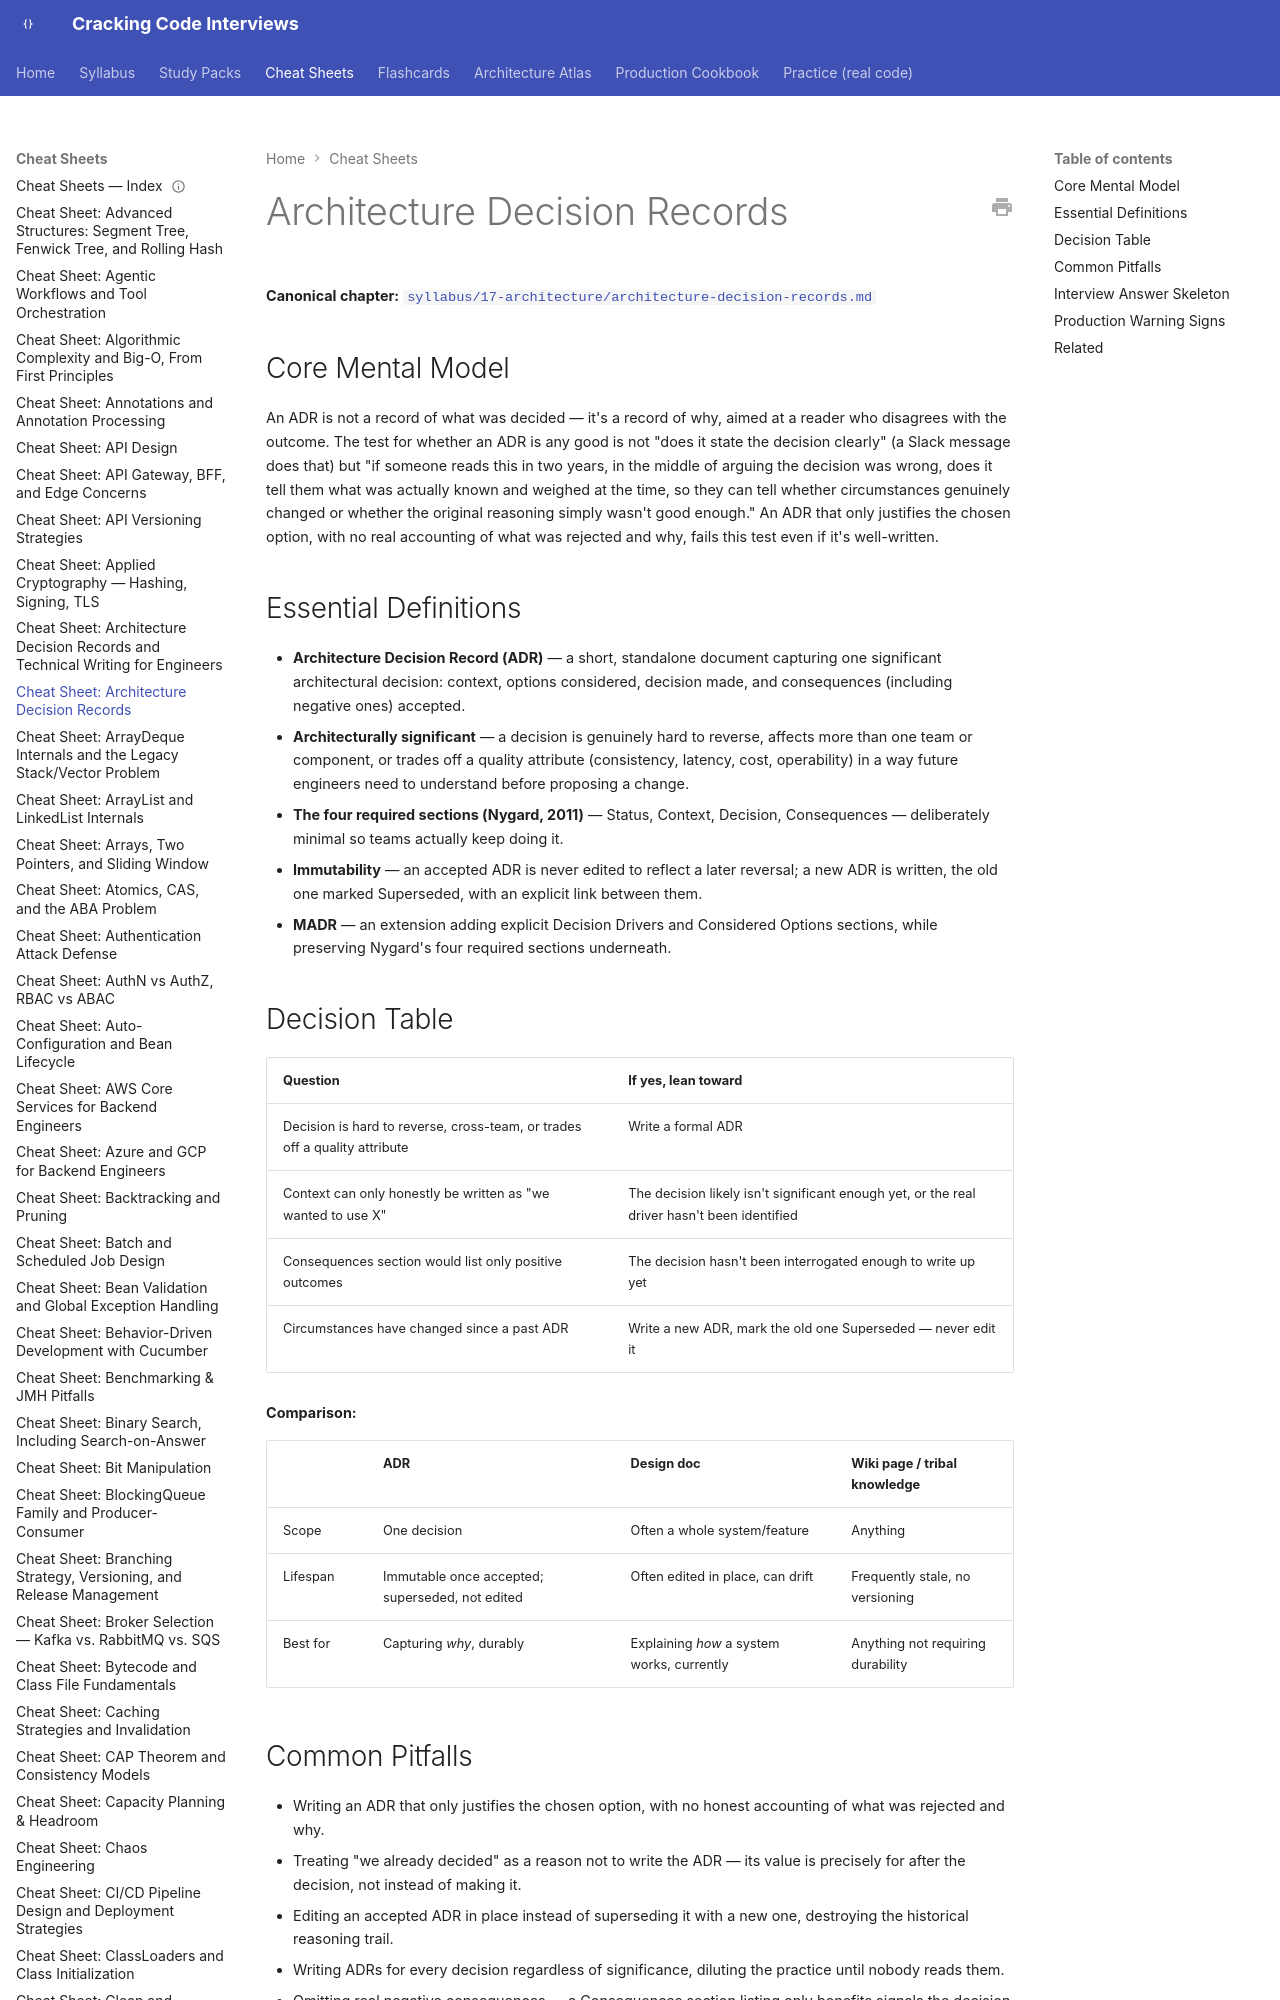

repository: JuanMelendres/cracking-code-interviews · page: cheat-sheets/architecture-decision-records/index.html · generator: mkdocs

---
title: "Cheat Sheet: Architecture Decision Records"
slug: architecture-decision-records
document_type: cheat-sheet
domain: architecture
topic_id: T-916
canonical: ../syllabus/17-architecture/architecture-decision-records.md
last_updated: 2026-09-02
---

# Architecture Decision Records

**Canonical chapter:** [`syllabus/17-architecture/architecture-decision-records.md`](../syllabus/17-architecture/architecture-decision-records.md)
